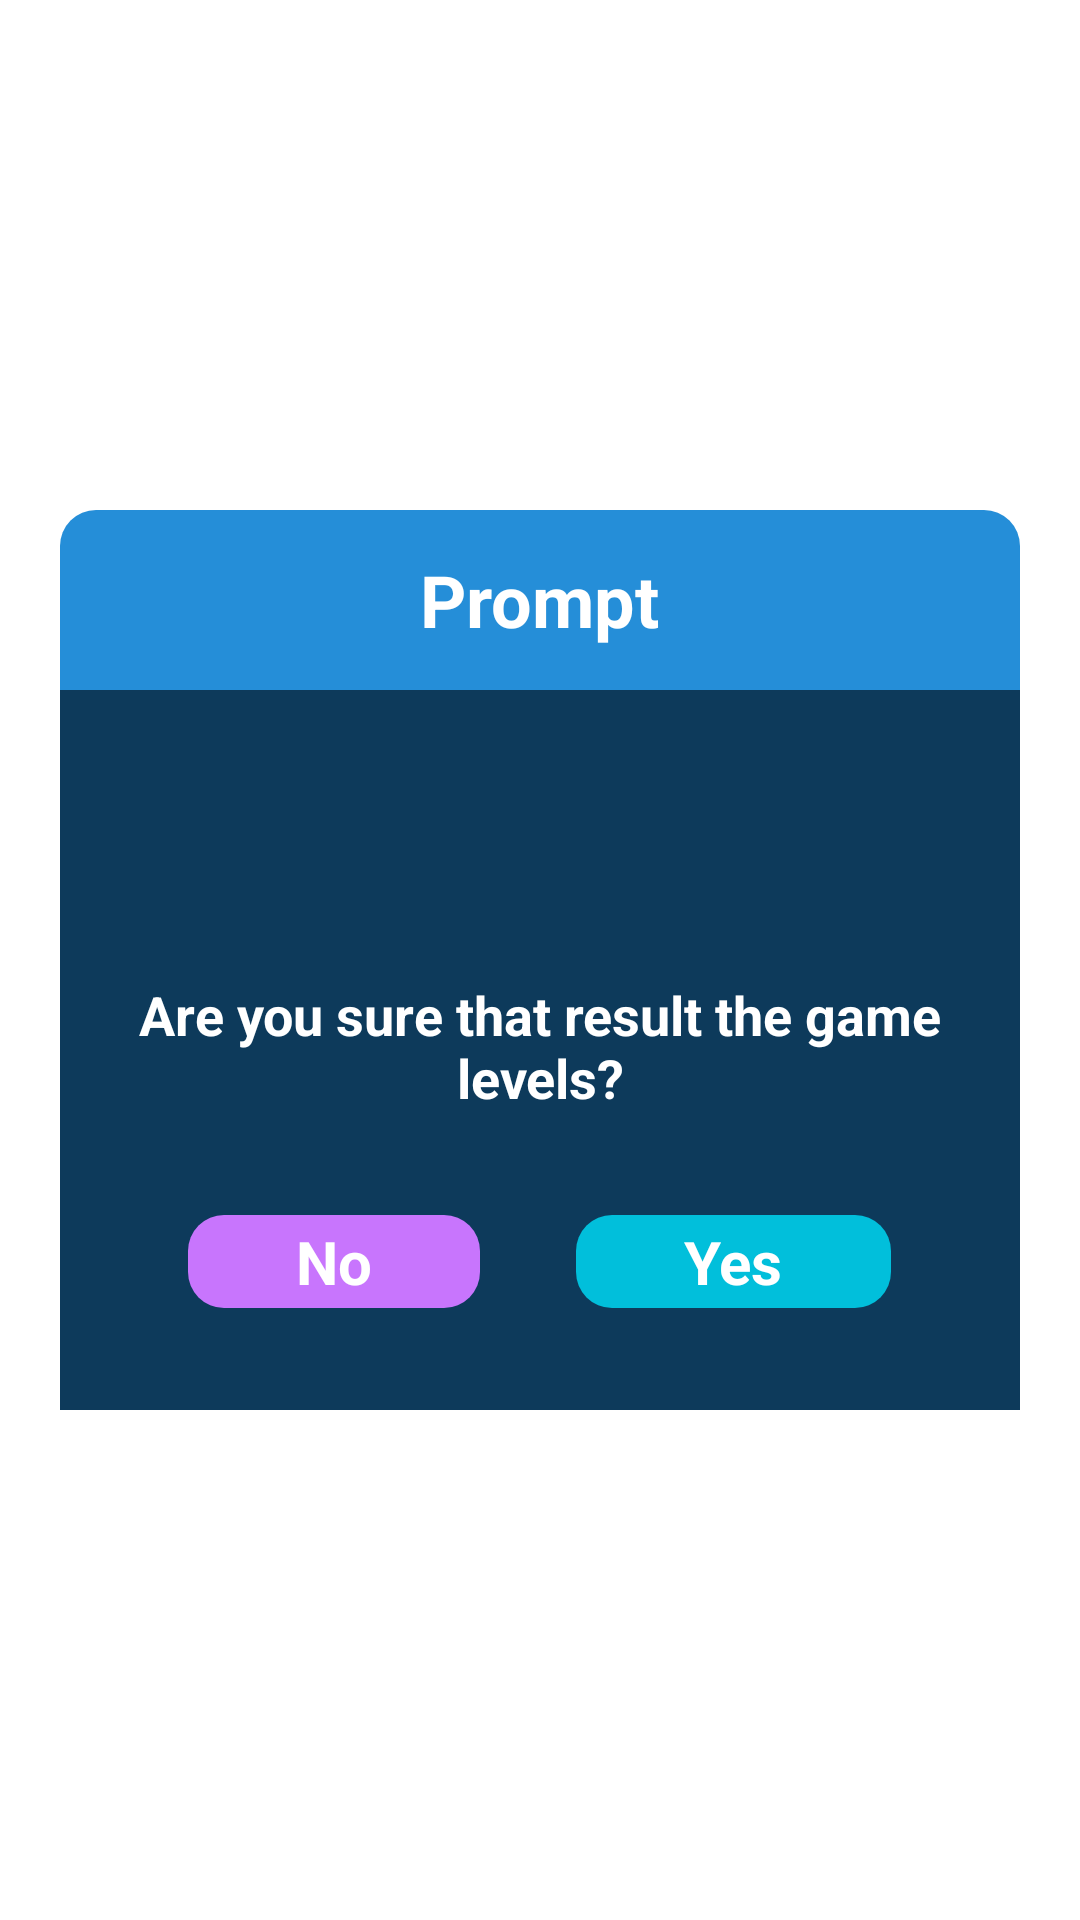

Write the Android layout XML for this screen, with the resource values it uses.
<!-- AndroidManifest.xml: application theme Theme.4Picture1Word -->
<!-- res/layout/dialog_prompt.xml -->
<?xml version="1.0" encoding="utf-8"?>
<androidx.appcompat.widget.LinearLayoutCompat xmlns:android="http://schemas.android.com/apk/res/android"
    android:layout_width="match_parent"
    android:layout_height="match_parent"
    android:gravity="center">

    <androidx.appcompat.widget.LinearLayoutCompat
        android:layout_width="320dp"
        android:layout_height="300dp"
        android:orientation="vertical"
        android:weightSum="10">

        <androidx.appcompat.widget.LinearLayoutCompat
            android:layout_width="match_parent"
            android:layout_height="0dp"
            android:layout_weight="2"
            android:background="@drawable/shape_dialog_settings"
            android:gravity="center">

            <TextView
                android:layout_width="wrap_content"
                android:layout_height="wrap_content"
                android:text="@string/prompt"
                android:textColor="@color/white"
                android:textSize="24sp"
                android:textStyle="bold" />
        </androidx.appcompat.widget.LinearLayoutCompat>

        <androidx.appcompat.widget.LinearLayoutCompat
            android:layout_width="match_parent"
            android:layout_height="0dp"
            android:layout_weight="8"
            android:background="#0D3A5B"
            android:orientation="vertical">

            <androidx.appcompat.widget.AppCompatImageView
                android:layout_width="match_parent"
                android:layout_height="56dp"
                android:layout_gravity="center|top"
                android:layout_marginTop="16dp"
                android:src="@drawable/exclamation" />

            <androidx.appcompat.widget.AppCompatTextView
                android:layout_width="wrap_content"
                android:layout_height="wrap_content"
                android:layout_gravity="center"
                android:layout_marginTop="24dp"
                android:gravity="center"
                android:text="@string/warning"
                android:textColor="@color/white"
                android:textSize="18sp"
                android:textStyle="bold" />

            <androidx.appcompat.widget.LinearLayoutCompat
                android:layout_width="match_parent"
                android:layout_height="match_parent"
                android:layout_gravity="center"
                android:gravity="center"
                android:orientation="horizontal">

                <androidx.appcompat.widget.AppCompatTextView
                    android:id="@+id/no_btn"
                    android:layout_width="wrap_content"
                    android:layout_height="wrap_content"
                    android:layout_marginEnd="16dp"
                    android:background="@drawable/shape_no"
                    android:paddingHorizontal="36dp"
                    android:paddingVertical="2dp"
                    android:text="@string/no"
                    android:textColor="@color/white"
                    android:textSize="20sp"
                    android:textStyle="bold" />

                <androidx.appcompat.widget.AppCompatTextView
                    android:id="@+id/yes_btn"
                    android:layout_width="wrap_content"
                    android:layout_height="wrap_content"
                    android:layout_marginStart="16dp"
                    android:background="@drawable/shape_yes"
                    android:paddingHorizontal="36dp"
                    android:paddingVertical="2dp"
                    android:text="@string/yes"
                    android:textColor="@color/white"
                    android:textSize="20sp"
                    android:textStyle="bold" />

            </androidx.appcompat.widget.LinearLayoutCompat>


        </androidx.appcompat.widget.LinearLayoutCompat>
    </androidx.appcompat.widget.LinearLayoutCompat>

</androidx.appcompat.widget.LinearLayoutCompat>
<!-- resources referenced by this layout -->
<resources>
  <color name="white">#FFFFFFFF</color>
  <!-- drawable shape_dialog_settings (drawable) -->
  <?xml version="1.0" encoding="utf-8"?>
  <shape xmlns:android="http://schemas.android.com/apk/res/android">
      <corners android:topLeftRadius="12dp" android:topRightRadius="12dp"/>
      <solid android:color="#258ED8"/>
  </shape>
  <!-- drawable shape_no (drawable) -->
  <?xml version="1.0" encoding="utf-8"?>
  <selector xmlns:android="http://schemas.android.com/apk/res/android">
      <item android:state_pressed="false">
          <shape>
              <solid android:color="#C875FD"/>
              <corners android:radius="12dp"/>
          </shape>
      </item>
  
      <item android:state_pressed="true">
          <shape>
              <solid android:color="#80C875FD"/>
              <corners android:radius="12dp"/>
          </shape>
      </item>
  </selector>
  <!-- drawable shape_yes (drawable) -->
  <?xml version="1.0" encoding="utf-8"?>
  <selector xmlns:android="http://schemas.android.com/apk/res/android">
      <item android:state_pressed="false">
          <shape>
              <solid android:color="#01BFDB"/>
              <corners android:radius="12dp"/>
          </shape>
      </item>
  
      <item android:state_pressed="true">
          <shape>
              <solid android:color="#8001BFDB"/>
              <corners android:radius="12dp"/>
          </shape>
      </item>
  </selector>
  <string name="no">No</string>
  <string name="prompt">Prompt</string>
  <string name="warning">Are you sure that result the game levels?</string>
  <string name="yes">Yes</string>
  <style name="Theme.4Picture1Word" parent="Theme.MaterialComponents.Light.NoActionBar">
          
          <item name="colorPrimary">@color/purple_500</item>
          <item name="colorPrimaryVariant">@color/black</item>
          <item name="colorOnPrimary">@color/white</item>
          
          <item name="colorSecondary">@color/teal_200</item>
          <item name="colorSecondaryVariant">@color/teal_700</item>
          <item name="colorOnSecondary">@color/black</item>
          
          <item name="android:statusBarColor" tools:targetApi="l">?attr/colorPrimaryVariant</item>
          
      </style>
  <color name="purple_500">#FF6200EE</color>
  <color name="black">#FF000000</color>
  <color name="teal_200">#FF03DAC5</color>
  <color name="teal_700">#FF018786</color>
</resources>
